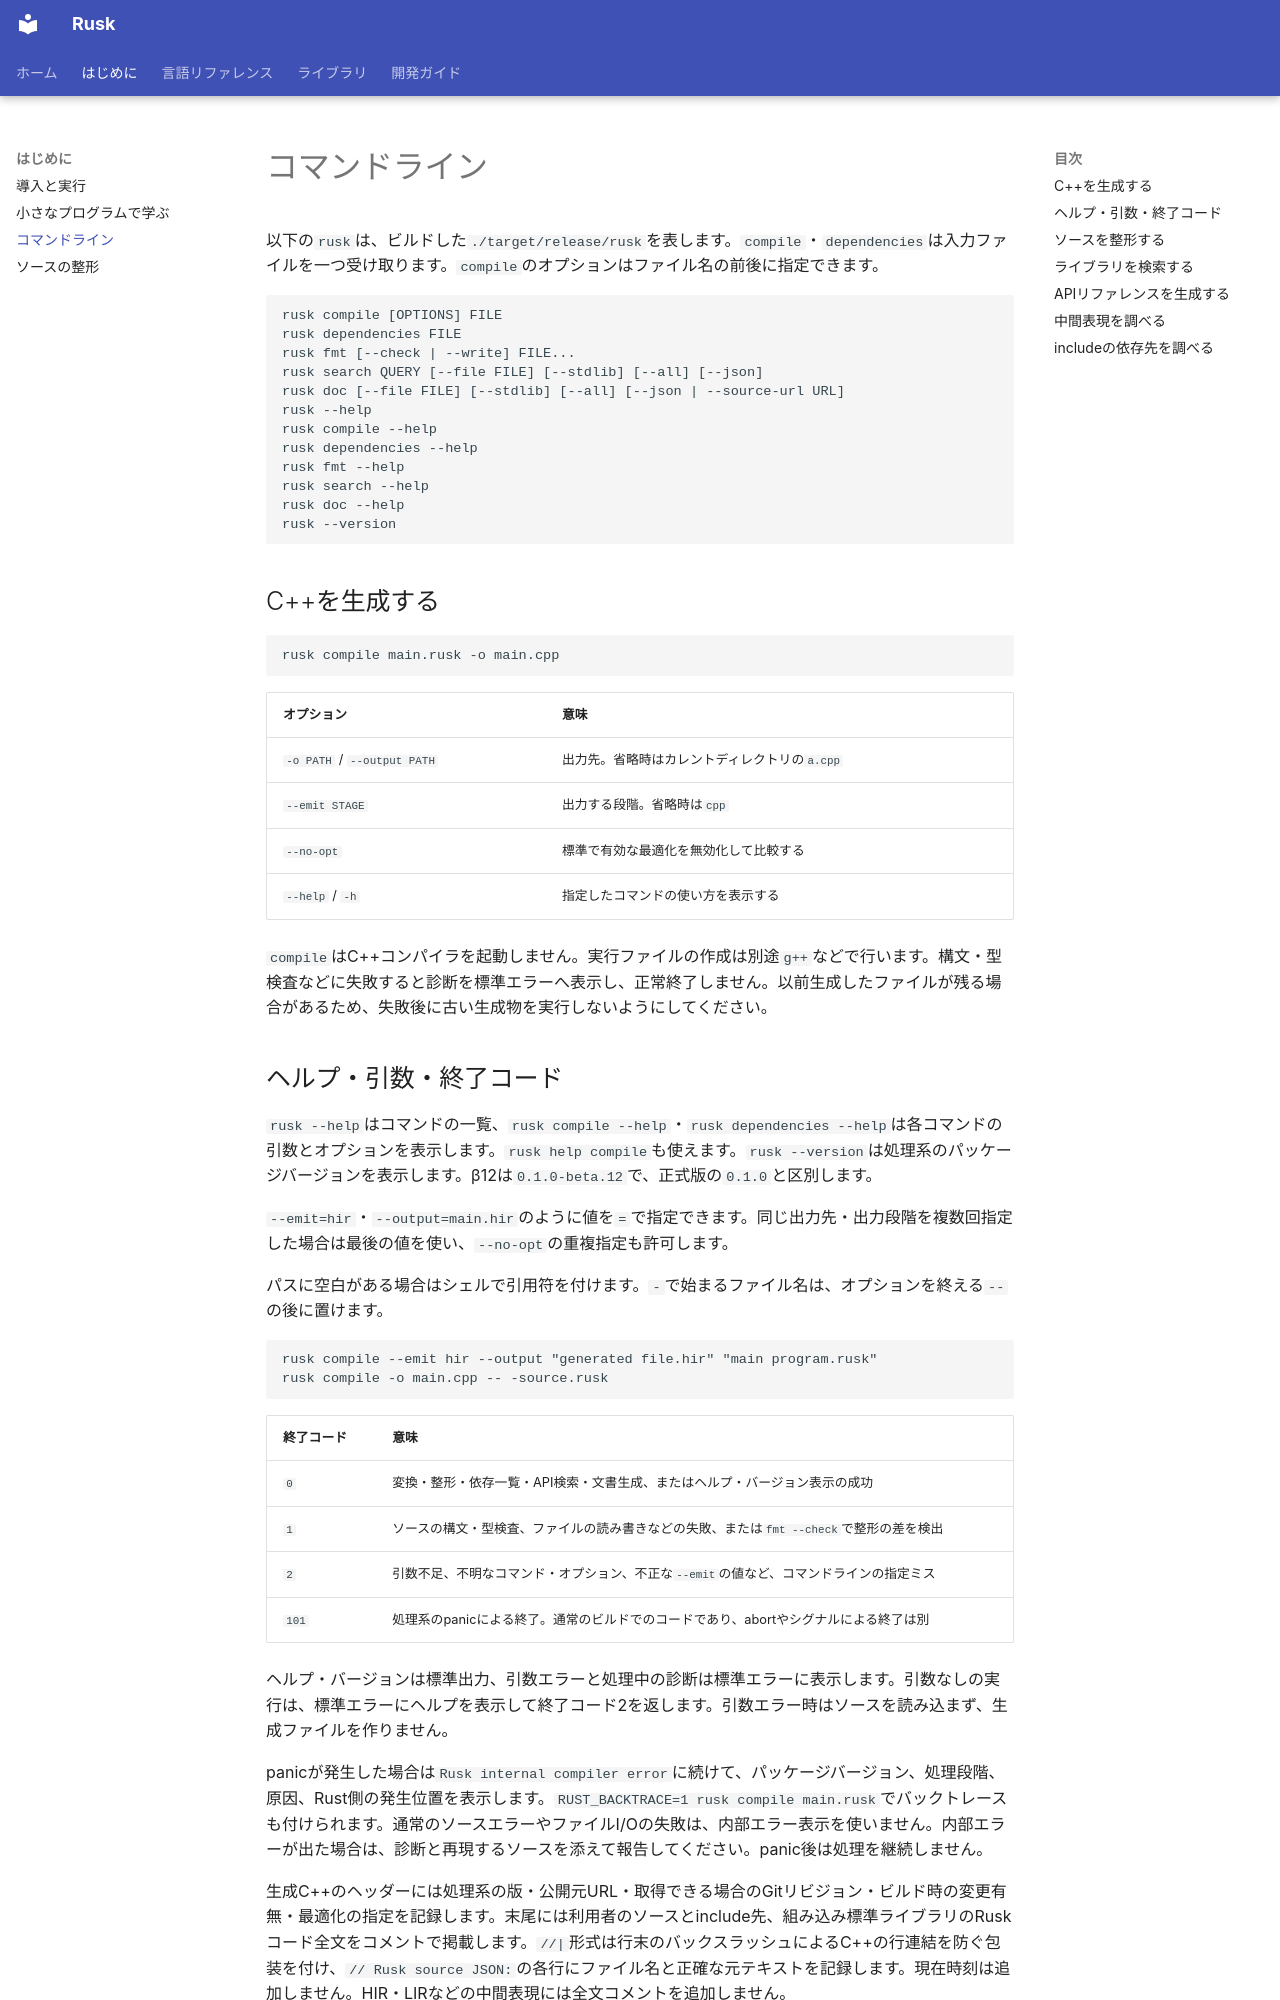

repository: shogo314/rusk_b_12 · page: getting-started/cli/index.html · generator: mkdocs

# コマンドライン

以下の`rusk`は、ビルドした`./target/release/rusk`を表します。`compile`・`dependencies`は入力ファイルを一つ受け取ります。`compile`のオプションはファイル名の前後に指定できます。

```text
rusk compile [OPTIONS] FILE
rusk dependencies FILE
rusk fmt [--check | --write] FILE...
rusk search QUERY [--file FILE] [--stdlib] [--all] [--json]
rusk doc [--file FILE] [--stdlib] [--all] [--json | --source-url URL]
rusk --help
rusk compile --help
rusk dependencies --help
rusk fmt --help
rusk search --help
rusk doc --help
rusk --version
```

## C++を生成する

```bash
rusk compile main.rusk -o main.cpp
```

| オプション | 意味 |
|---|---|
| `-o PATH` / `--output PATH` | 出力先。省略時はカレントディレクトリの`a.cpp` |
| `--emit STAGE` | 出力する段階。省略時は`cpp` |
| `--no-opt` | 標準で有効な最適化を無効化して比較する |
| `--help` / `-h` | 指定したコマンドの使い方を表示する |

`compile`はC++コンパイラを起動しません。実行ファイルの作成は別途`g++`などで行います。構文・型検査などに失敗すると診断を標準エラーへ表示し、正常終了しません。以前生成したファイルが残る場合があるため、失敗後に古い生成物を実行しないようにしてください。
